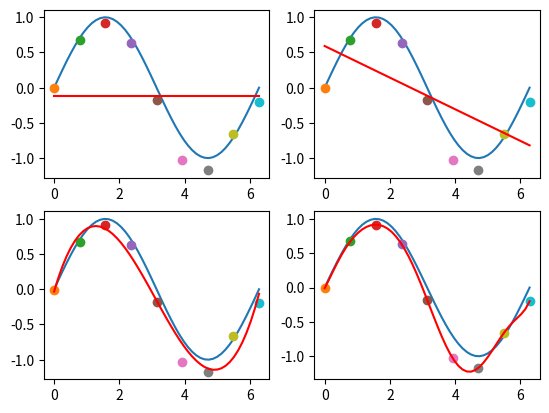

Here is the Python script that generated this plot:
# -*- coding: utf-8 -*-

import matplotlib.pyplot as plt
import numpy as np
import pylab as pl

# Task 1.1
def gen_sinusoidal(N):
    x = np.linspace(0,2 * np.pi, N)   
    for i in np.linspace (0, 2*np.pi, N):
        plt.plot(i, np.sin(i) + np.random.normal(-0.1, 0.1), 'o')
    plt.plot(x, np.sin(x))
    plt.show()
#gen_sinusoidal(10)

# Task 1.2
def fit_polynomial(x,t,M):
    w=[]
    y=[]
    for i in range(0,M+1):
        w.append([])
        if(i==0):
            y.append([])
        for j in range (0,M+1):
            w[i].append(j)
            if(i==0):
                y[i].append(j)
            w[i][j]=0
            if(i==0):
                y[0][j]=0
            for k in range(0,len(x)):
                w[i][j]+=pow(x[k],i+j)
                if(i==0):
                    y[i][j] += t[k]*pow(x[k],j)
    a=np.linalg.inv(w)
    b=np.transpose(y)
    result = np.dot(a,b)
    return np.transpose(result)
#x = [0.0,1.0,2,3,4,5]
#y = [0,0.8,0.9,0.1,-0.8,-1]
#print (fit_polynomial(x,y,3))

#Task 1.3
def generateSampleDataSet(N):
    x = np.linspace(0,2*np.pi, N) 
    retx = []
    rety = []
    for i in x:
        retx.append(i)
        rety.append(np.sin(i) + np.random.normal(-0.1, 0.1))
    retx = np.array([retx])
    rety = np.array([rety])
    return np.concatenate((retx, rety), axis = 0)

def fit_polynominals() :
    x = np.linspace(0,2 * np.pi)
    
    M = [0, 1, 3, 8]
    sampleData = generateSampleDataSet(9)
    sampleX = sampleData[0]
    sampleY = sampleData[1]
    
    fig = plt.figure()
    subplot = 1
    for m in M:    
        fig.add_subplot(2,2,subplot)
        plt.plot(x, np.sin(x))
        for i in range (0, np.size(sampleX)):
            plt.plot(sampleX[i], sampleY[i], 'o')
        poly = fit_polynomial(sampleX, sampleY, m)
        pol = np.polynomial.Polynomial(poly[0])
        plt.plot(x, pol(x), 'r')
        subplot = subplot + 1
    plt.show()
fit_polynominals()





